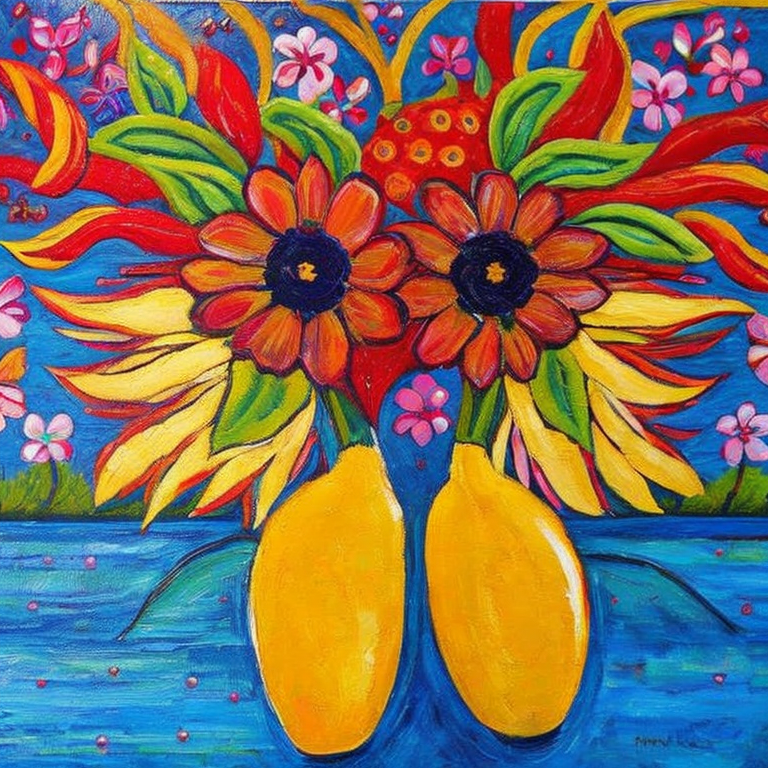
Generation parameters embedded in this image by AUTOMATIC1111 Stable Diffusion web UI or a fork of it (Forge, ...) (PNG 'parameters' text chunk):
artistic style
Negative prompt: frame, blurry, black and white, distorted, drawing, illustration, text, writing
Steps: 50, Sampler: DDIM, CFG scale: 10, Seed: 4169731362, Size: 768x768, Model hash: 4bdfc29c, Batch size: 8, Batch pos: 1